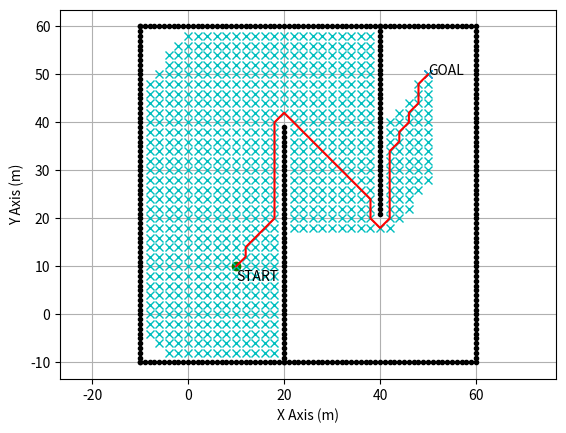

Here is the Python script that generated this plot:

import math

import matplotlib.pyplot as plt

show_animation = True


class AStarPlanner:

    def __init__(self, ox, oy, resolution, rr):
        """
        Initialize grid map for a star planning

        ox: x position list of Obstacles [m]
        oy: y position list of Obstacles [m]
        resolution: grid resolution [m]
        rr: robot radius[m]
        """

        self.resolution = resolution
        self.rr = rr
        self.min_x, self.min_y = 0, 0
        self.max_x, self.max_y = 0, 0
        self.obstacle_map = None
        self.x_width, self.y_width = 0, 0
        self.motion = self.get_motion_model()
        self.calc_obstacle_map(ox, oy)

    class Node:
        def __init__(self, x, y, cost, parent_index):
            self.x = x  # index of grid
            self.y = y  # index of grid
            self.cost = cost
            self.parent_index = parent_index

        def __str__(self):
            return str(self.x) + "," + str(self.y) + "," + str(
                self.cost) + "," + str(self.parent_index)

    def planning(self, sx, sy, gx, gy):
        """
        A star path search

        input:
            s_x: start x position [m]
            s_y: start y position [m]
            gx: goal x position [m]
            gy: goal y position [m]

        output:
            rx: x position list of the final path
            ry: y position list of the final path
        """

        start_node = self.Node(self.calc_xy_index(sx, self.min_x),
                               self.calc_xy_index(sy, self.min_y), 0.0, -1)
        goal_node = self.Node(self.calc_xy_index(gx, self.min_x),
                              self.calc_xy_index(gy, self.min_y), 0.0, -1)

        open_set, closed_set = dict(), dict()
        open_set[self.calc_grid_index(start_node)] = start_node

        while True:
            if len(open_set) == 0:
                print("Open set is empty..")
                break

            c_id = min(
                open_set,
                key=lambda o: open_set[o].cost + self.calc_heuristic(goal_node,
                                                                     open_set[
                                                                         o]))
            current = open_set[c_id]

            # show graph
            if show_animation:  # pragma: no cover
                plt.plot(self.calc_grid_position(current.x, self.min_x),
                         self.calc_grid_position(current.y, self.min_y), "xc")
                # for stopping simulation with the esc key.
                plt.gcf().canvas.mpl_connect('key_release_event',
                                             lambda event: [exit(
                                                 0) if event.key == 'escape' else None])
                if len(closed_set.keys()) % 10 == 0:
                    plt.pause(0.001)

            if current.x == goal_node.x and current.y == goal_node.y:
                print("Find goal")
                goal_node.parent_index = current.parent_index
                goal_node.cost = current.cost
                break

            # Remove the item from the open set
            del open_set[c_id]

            # Add it to the closed set
            closed_set[c_id] = current

            # expand_grid search grid based on motion model
            for i, _ in enumerate(self.motion):
                node = self.Node(current.x + self.motion[i][0],
                                 current.y + self.motion[i][1],
                                 current.cost + self.motion[i][2], c_id)
                n_id = self.calc_grid_index(node)

                # If the node is not safe, do nothing
                if not self.verify_node(node):
                    continue

                if n_id in closed_set:
                    continue

                if n_id not in open_set:
                    open_set[n_id] = node  # discovered a new node
                else:
                    if open_set[n_id].cost > node.cost:
                        # This path is the best until now. record it
                        open_set[n_id] = node

        rx, ry = self.calc_final_path(goal_node, closed_set)

        return rx, ry

    def calc_final_path(self, goal_node, closed_set):
        # generate final course
        rx, ry = [self.calc_grid_position(goal_node.x, self.min_x)], [
            self.calc_grid_position(goal_node.y, self.min_y)]
        parent_index = goal_node.parent_index
        while parent_index != -1:
            n = closed_set[parent_index]
            rx.append(self.calc_grid_position(n.x, self.min_x))
            ry.append(self.calc_grid_position(n.y, self.min_y))
            parent_index = n.parent_index

        return rx, ry

    @staticmethod
    def calc_heuristic(n1, n2):
        w = 1.0  # weight of heuristic
        d = w * math.hypot(n1.x - n2.x, n1.y - n2.y)
        return d

    def calc_grid_position(self, index, min_position):
        """
        calc grid position

        :param index:
        :param min_position:
        :return:
        """
        pos = index * self.resolution + min_position
        return pos

    def calc_xy_index(self, position, min_pos):
        return round((position - min_pos) / self.resolution)

    def calc_grid_index(self, node):
        return (node.y - self.min_y) * self.x_width + (node.x - self.min_x)

    def verify_node(self, node):
        px = self.calc_grid_position(node.x, self.min_x)
        py = self.calc_grid_position(node.y, self.min_y)

        if px < self.min_x:
            return False
        elif py < self.min_y:
            return False
        elif px >= self.max_x:
            return False
        elif py >= self.max_y:
            return False

        # collision check
        if self.obstacle_map[node.x][node.y]:
            return False

        return True

    def calc_obstacle_map(self, ox, oy):

        self.min_x = round(min(ox))
        self.min_y = round(min(oy))
        self.max_x = round(max(ox))
        self.max_y = round(max(oy))
        print("min_x:", self.min_x)
        print("min_y:", self.min_y)
        print("max_x:", self.max_x)
        print("max_y:", self.max_y)

        self.x_width = round((self.max_x - self.min_x) / self.resolution)
        self.y_width = round((self.max_y - self.min_y) / self.resolution)
        print("x_width:", self.x_width)
        print("y_width:", self.y_width)

        # obstacle map generation
        self.obstacle_map = [[False for _ in range(self.y_width)]
                             for _ in range(self.x_width)]
        for ix in range(self.x_width):
            x = self.calc_grid_position(ix, self.min_x)
            for iy in range(self.y_width):
                y = self.calc_grid_position(iy, self.min_y)
                for iox, ioy in zip(ox, oy):
                    d = math.hypot(iox - x, ioy - y)
                    if d <= self.rr:
                        self.obstacle_map[ix][iy] = True
                        break

    @staticmethod
    def get_motion_model():
        # dx, dy, cost
        motion = [[1, 0, 1],
                  [0, 1, 1],
                  [-1, 0, 1],
                  [0, -1, 1],
                  [-1, -1, math.sqrt(2)],
                  [-1, 1, math.sqrt(2)],
                  [1, -1, math.sqrt(2)],
                  [1, 1, math.sqrt(2)]]

        return motion


def main():
    # print(__file__ + " start!!")

    # start and goal position
    sx = 10.0  # [m]
    sy = 10.0  # [m]
    gx = 50.0  # [m]
    gy = 50.0  # [m]
    grid_size = 2.0  # [m]
    robot_radius = 1.0  # [m]

    # set obstacle positions
    
    
    
    ox, oy = [], []
    for i in range(-10, 60):
        ox.append(i)
        oy.append(-10.0)
    for i in range(-10, 60):
        ox.append(60.0)
        oy.append(i)
    for i in range(-10, 61):
        ox.append(i)
        oy.append(60.0)
    for i in range(-10, 61):
        ox.append(-10.0)
        oy.append(i)
    for i in range(-10, 40):
        ox.append(20.0)
        oy.append(i)
    for i in range(0, 40):
        ox.append(40.0)
        oy.append(60.0 - i)


    if show_animation:  # pragma: no cover
        plt.plot(ox, oy, ".k")
        plt.plot(sx, sy, "og")
        plt.plot(gx, gy, "xb")
        plt.annotate("START", xy=(sx, sy-3), color='Black')
        plt.annotate("GOAL", xy=(gx, gy), color='Black')
        plt.grid(True)
        plt.axis("equal")
        plt.xlabel("X Axis (m)")
        plt.ylabel("Y Axis (m)")

    a_star = AStarPlanner(ox, oy, grid_size, robot_radius)
    rx, ry = a_star.planning(sx, sy, gx, gy)

    if show_animation:  # pragma: no cover
        plt.plot(rx, ry, "-r")
        plt.pause(0.001)
        plt.show()


if __name__ == '__main__':
    main()